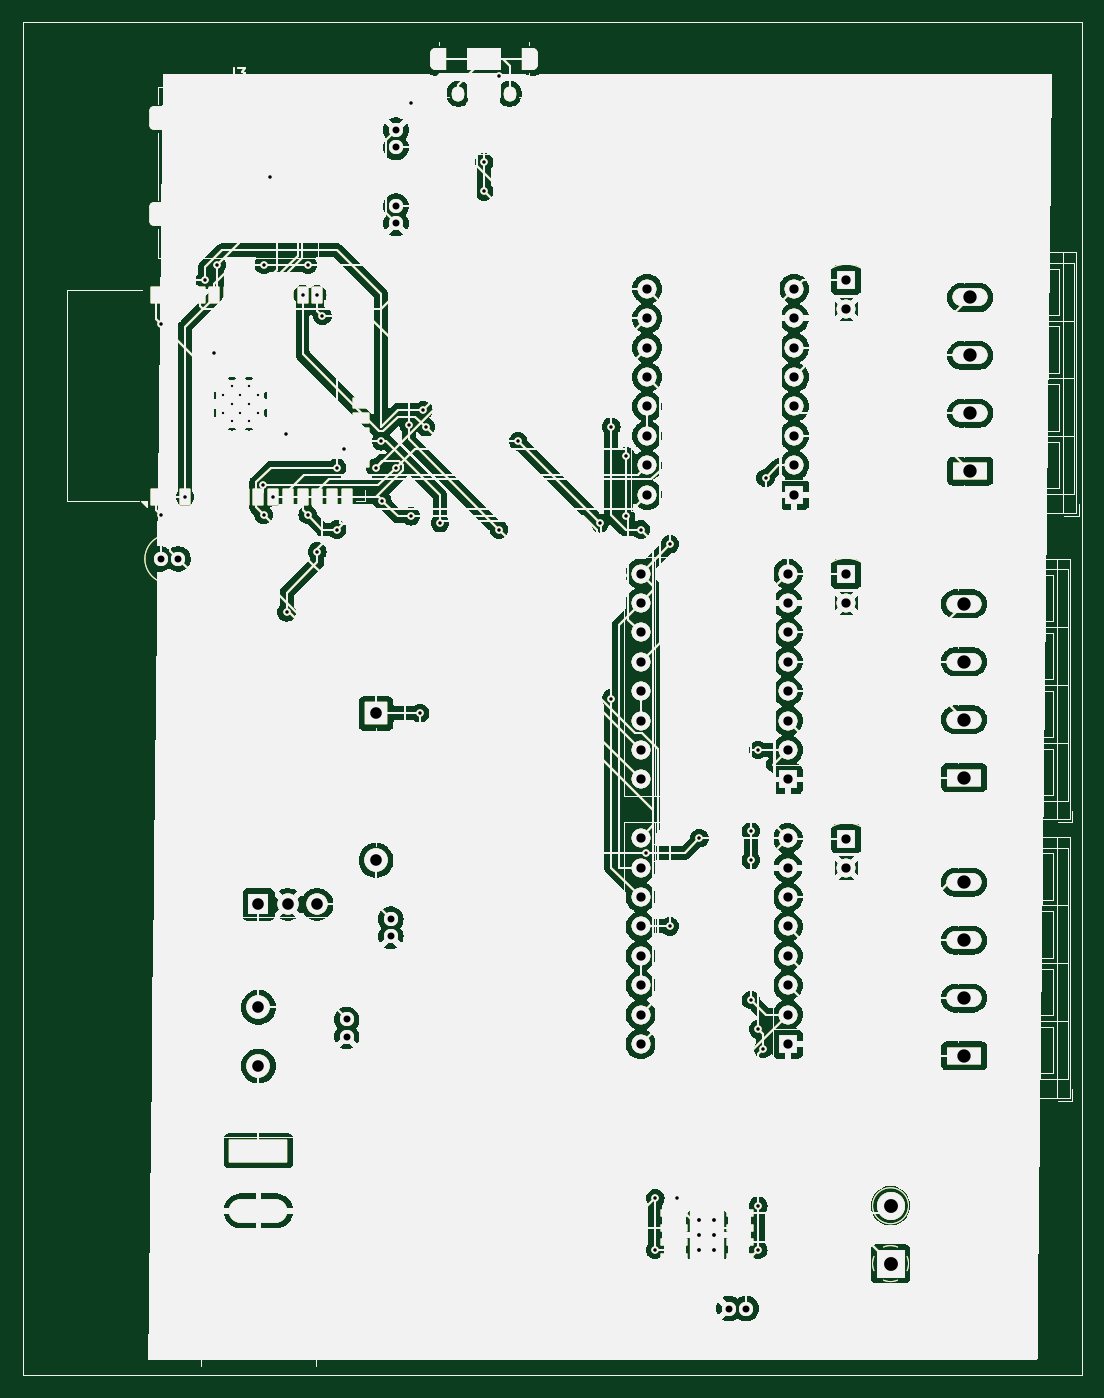
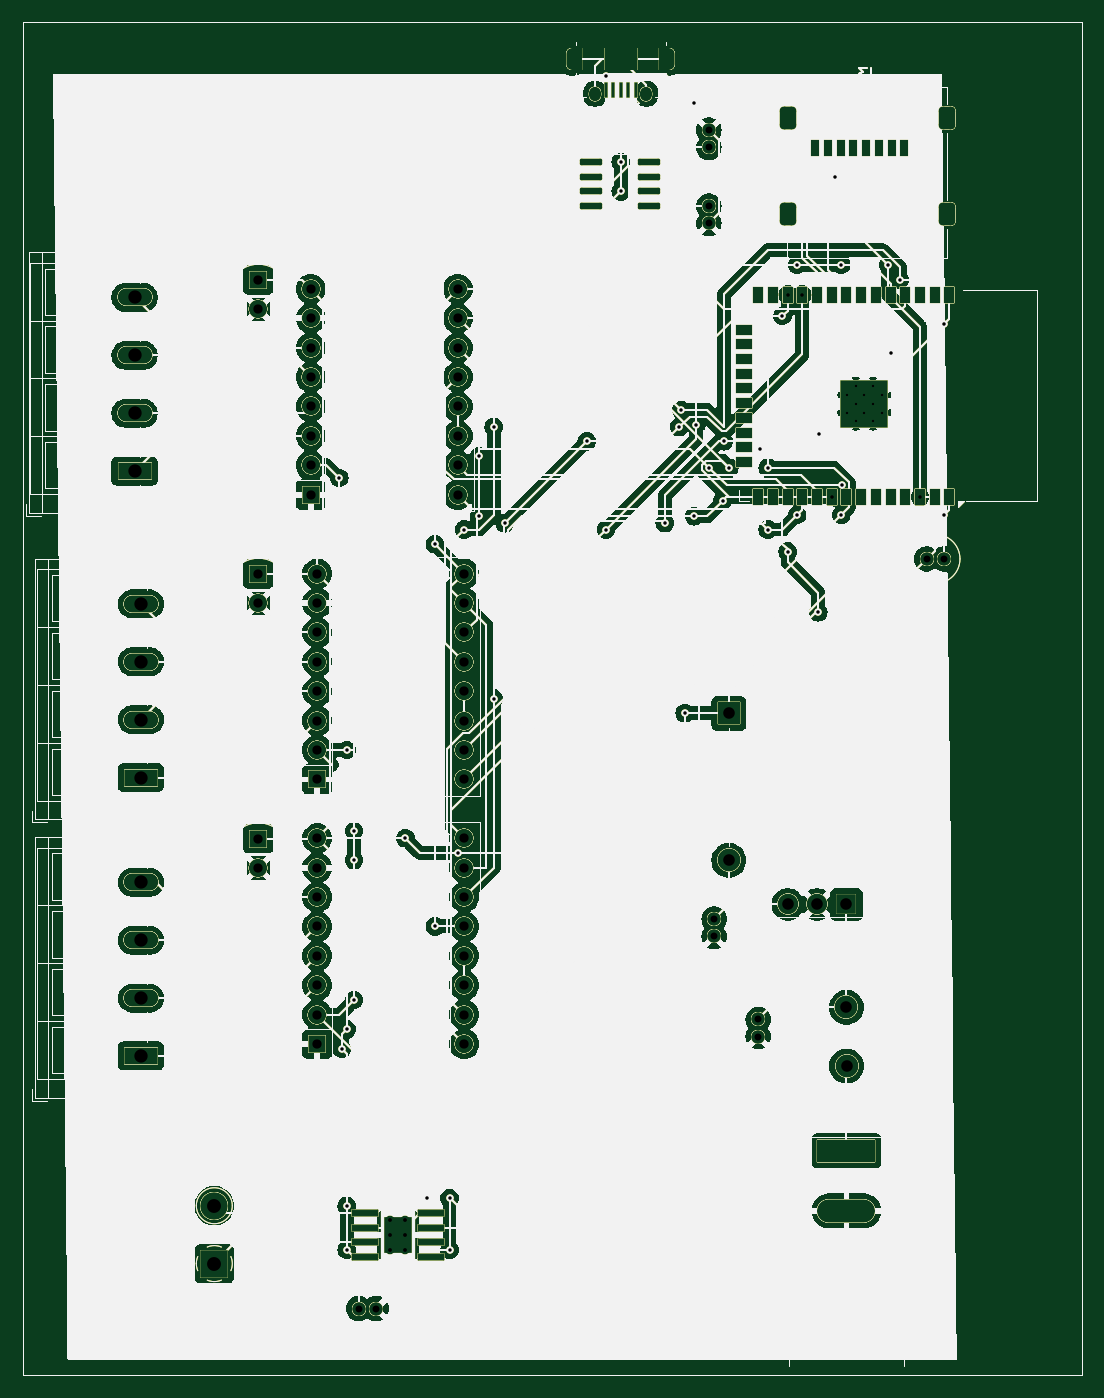
Circuit board: 11 layer files. Board 91.4 x 116.8 mm.
- bottom_copper: esp32cnc-B_Cu.gbl (331239 bytes)
- bottom_mask: esp32cnc-B_Mask.gbs (331240 bytes)
- paste: esp32cnc-B_Paste.gbp (331235 bytes)
- bottom_silk: esp32cnc-B_Silkscreen.gbo (331236 bytes)
- outline: esp32cnc-Edge_Cuts.gm1 (331208 bytes)
- top_copper: esp32cnc-F_Cu.gtl (331239 bytes)
- top_mask: esp32cnc-F_Mask.gts (331240 bytes)
- paste: esp32cnc-F_Paste.gtp (331235 bytes)
- top_silk: esp32cnc-F_Silkscreen.gto (331236 bytes)
- drill: esp32cnc-NPTH.drl (265 bytes)
- drill: esp32cnc-PTH.drl (3430 bytes)

=== bottom_copper: esp32cnc-B_Cu.gbl (331239 bytes, source omitted) ===
=== bottom_mask: esp32cnc-B_Mask.gbs (331240 bytes, source omitted) ===
=== paste: esp32cnc-B_Paste.gbp (331235 bytes, source omitted) ===
=== bottom_silk: esp32cnc-B_Silkscreen.gbo (331236 bytes, source omitted) ===
=== outline: esp32cnc-Edge_Cuts.gm1 (331208 bytes, source omitted) ===
=== top_copper: esp32cnc-F_Cu.gtl (331239 bytes, source omitted) ===
=== top_mask: esp32cnc-F_Mask.gts (331240 bytes, source omitted) ===
=== paste: esp32cnc-F_Paste.gtp (331235 bytes, source omitted) ===
=== top_silk: esp32cnc-F_Silkscreen.gto (331236 bytes, source omitted) ===
=== drill: esp32cnc-NPTH.drl ===
M48
; DRILL file {KiCad 8.0.3} date 2024-11-24T23:29:20-0800
; FORMAT={-:-/ absolute / inch / decimal}
; #@! TF.CreationDate,2024-11-24T23:29:20-08:00
; #@! TF.GenerationSoftware,Kicad,Pcbnew,8.0.3
; #@! TF.FileFunction,NonPlated,1,2,NPTH
FMAT,2
INCH
%
G90
G05
M30

=== drill: esp32cnc-PTH.drl ===
M48
; DRILL file {KiCad 8.0.3} date 2024-11-24T23:29:20-0800
; FORMAT={-:-/ absolute / inch / decimal}
; #@! TF.CreationDate,2024-11-24T23:29:20-08:00
; #@! TF.GenerationSoftware,Kicad,Pcbnew,8.0.3
; #@! TF.FileFunction,Plated,1,2,PTH
FMAT,2
INCH
; #@! TA.AperFunction,Plated,PTH,ComponentDrill
T1C0.0079
; #@! TA.AperFunction,Plated,PTH,ViaDrill
T2C0.0118
; #@! TA.AperFunction,Plated,PTH,ComponentDrill
T3C0.0130
; #@! TA.AperFunction,Plated,PTH,ComponentDrill
T4C0.0236
; #@! TA.AperFunction,Plated,PTH,ComponentDrill
T5C0.0256
; #@! TA.AperFunction,Plated,PTH,ComponentDrill
T6C0.0315
; #@! TA.AperFunction,Plated,PTH,ComponentDrill
T7C0.0394
; #@! TA.AperFunction,Plated,PTH,ComponentDrill
T8C0.0402
; #@! TA.AperFunction,Plated,PTH,ComponentDrill
T9C0.0453
; #@! TA.AperFunction,Plated,PTH,ComponentDrill
T10C0.0472
%
G90
G05
T1
X4.6789Y-2.267
X4.6789Y-2.3271
X4.709Y-2.237
X4.709Y-2.2971
X4.709Y-2.3571
X4.739Y-2.267
X4.739Y-2.3271
X4.769Y-2.237
X4.769Y-2.2971
X4.769Y-2.3571
X4.799Y-2.267
X4.799Y-2.3271
T2
X4.4677Y-2.025
X4.4677Y-2.675
X4.55Y-2.6148
X4.6177Y-1.875
X4.65Y-2.125
X4.6587Y-1.8258
X4.8162Y-2.5739
X4.8177Y-1.825
X4.8177Y-2.675
X4.8394Y-1.5258
X4.85Y-2.6148
X4.8927Y-2.4
X4.8957Y-3.0068
X4.95Y-1.9258
X4.9677Y-1.825
X4.9677Y-2.675
X5.0Y-1.9258
X5.0Y-2.8
X5.0177Y-1.9986
X5.0677Y-2.5144
X5.0677Y-2.725
X5.0927Y-2.45
X5.1984Y-2.5144
X5.2177Y-2.425
X5.2215Y-2.6274
X5.2677Y-2.5144
X5.311Y-2.3683
X5.3177Y-1.275
X5.3177Y-2.6797
X5.35Y-3.35
X5.361Y-2.3183
X5.3694Y-2.3767
X5.4177Y-2.7034
X5.5677Y-1.475
X5.5677Y-1.575
X5.6177Y-1.1821
X5.6177Y-2.725
X5.6834Y-2.425
X5.9621Y-2.7037
X6.0Y-2.375
X6.0Y-3.3
X6.05Y-2.475
X6.05Y-2.6797
X6.1Y-2.725
X6.1197Y-3.825
X6.15Y-5.0
X6.15Y-5.175
X6.2Y-2.775
X6.2Y-4.075
X6.225Y-5.0
X6.3Y-3.775
X6.475Y-3.75
X6.475Y-3.85
X6.475Y-4.325
X6.5Y-3.475
X6.5Y-4.425
X6.5Y-5.025
X6.5Y-5.175
X6.5167Y-4.4917
X6.525Y-2.55
T3
X6.3Y-5.0738
X6.3Y-5.125
X6.3Y-5.1762
X6.3512Y-5.0738
X6.3512Y-5.125
X6.3512Y-5.1762
T4
X4.4677Y-2.825
X4.5268Y-2.825
X5.1Y-4.3909
X5.1Y-4.45
X5.25Y-4.05
X5.25Y-4.1091
X5.2677Y-1.3659
X5.2677Y-1.425
X5.2677Y-1.625
X5.2677Y-1.6841
X6.4Y-5.375
X6.4591Y-5.375
T6
X6.1Y-2.875
X6.1Y-2.975
X6.1Y-3.075
X6.1Y-3.175
X6.1Y-3.275
X6.1Y-3.375
X6.1Y-3.475
X6.1Y-3.575
X6.1Y-3.775
X6.1Y-3.875
X6.1Y-3.975
X6.1Y-4.075
X6.1Y-4.175
X6.1Y-4.275
X6.1Y-4.375
X6.1Y-4.475
X6.1221Y-1.9065
X6.1221Y-2.0065
X6.1221Y-2.1065
X6.1221Y-2.2065
X6.1221Y-2.3065
X6.1221Y-2.4065
X6.1221Y-2.5065
X6.1221Y-2.6065
X6.6Y-2.875
X6.6Y-2.975
X6.6Y-3.075
X6.6Y-3.175
X6.6Y-3.275
X6.6Y-3.375
X6.6Y-3.475
X6.6Y-3.575
X6.6Y-3.775
X6.6Y-3.875
X6.6Y-3.975
X6.6Y-4.075
X6.6Y-4.175
X6.6Y-4.275
X6.6Y-4.375
X6.6Y-4.475
X6.6221Y-1.9065
X6.6221Y-2.0065
X6.6221Y-2.1065
X6.6221Y-2.2065
X6.6221Y-2.3065
X6.6221Y-2.4065
X6.6221Y-2.5065
X6.6221Y-2.6065
X6.8Y-1.8766
X6.8Y-1.975
X6.8Y-2.8766
X6.8Y-2.975
X6.8Y-3.7766
X6.8Y-3.875
T7
X4.7996Y-4.55
X4.8Y-4.0
X4.8Y-4.35
X4.9Y-4.0
X5.0Y-4.0
X5.2Y-3.35
X5.2Y-3.85
T9
X7.2Y-2.9781
X7.2Y-3.175
X7.2Y-3.3719
X7.2Y-3.5687
X7.2Y-3.925
X7.2Y-4.1219
X7.2Y-4.3187
X7.2Y-4.5156
X7.2213Y-1.9356
X7.2213Y-2.1325
X7.2213Y-2.3293
X7.2213Y-2.5262
T10
X6.95Y-5.025
X6.95Y-5.2219
T4
G00X5.4033Y-1.1388
M15
G01X5.4033Y-1.1112
M16
G05
G00X5.7321Y-1.1388
M15
G01X5.7321Y-1.1112
M16
G05
T5
G00X5.4801Y-1.247
M15
G01X5.4801Y-1.2392
M16
G05
G00X5.6553Y-1.247
M15
G01X5.6553Y-1.2392
M16
G05
T8
G00X4.7409Y-4.8382
M15
G01X4.8591Y-4.8382
M16
G05
G00X4.7409Y-5.0421
M15
G01X4.8591Y-5.0421
M16
G05
M30

